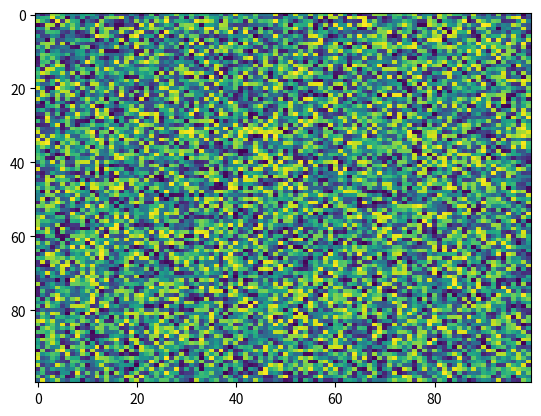

Generate this figure with matplotlib:
import matplotlib.pyplot as plt
import numpy as np
X = np.random.rand(100, 100)
plt.imshow(X, 'viridis', None, vmax=None, vmin=None, filterrad=4.0, origin='upper', aspect='auto', interpolation='nearest', alpha=None, interpolation_stage=None)
